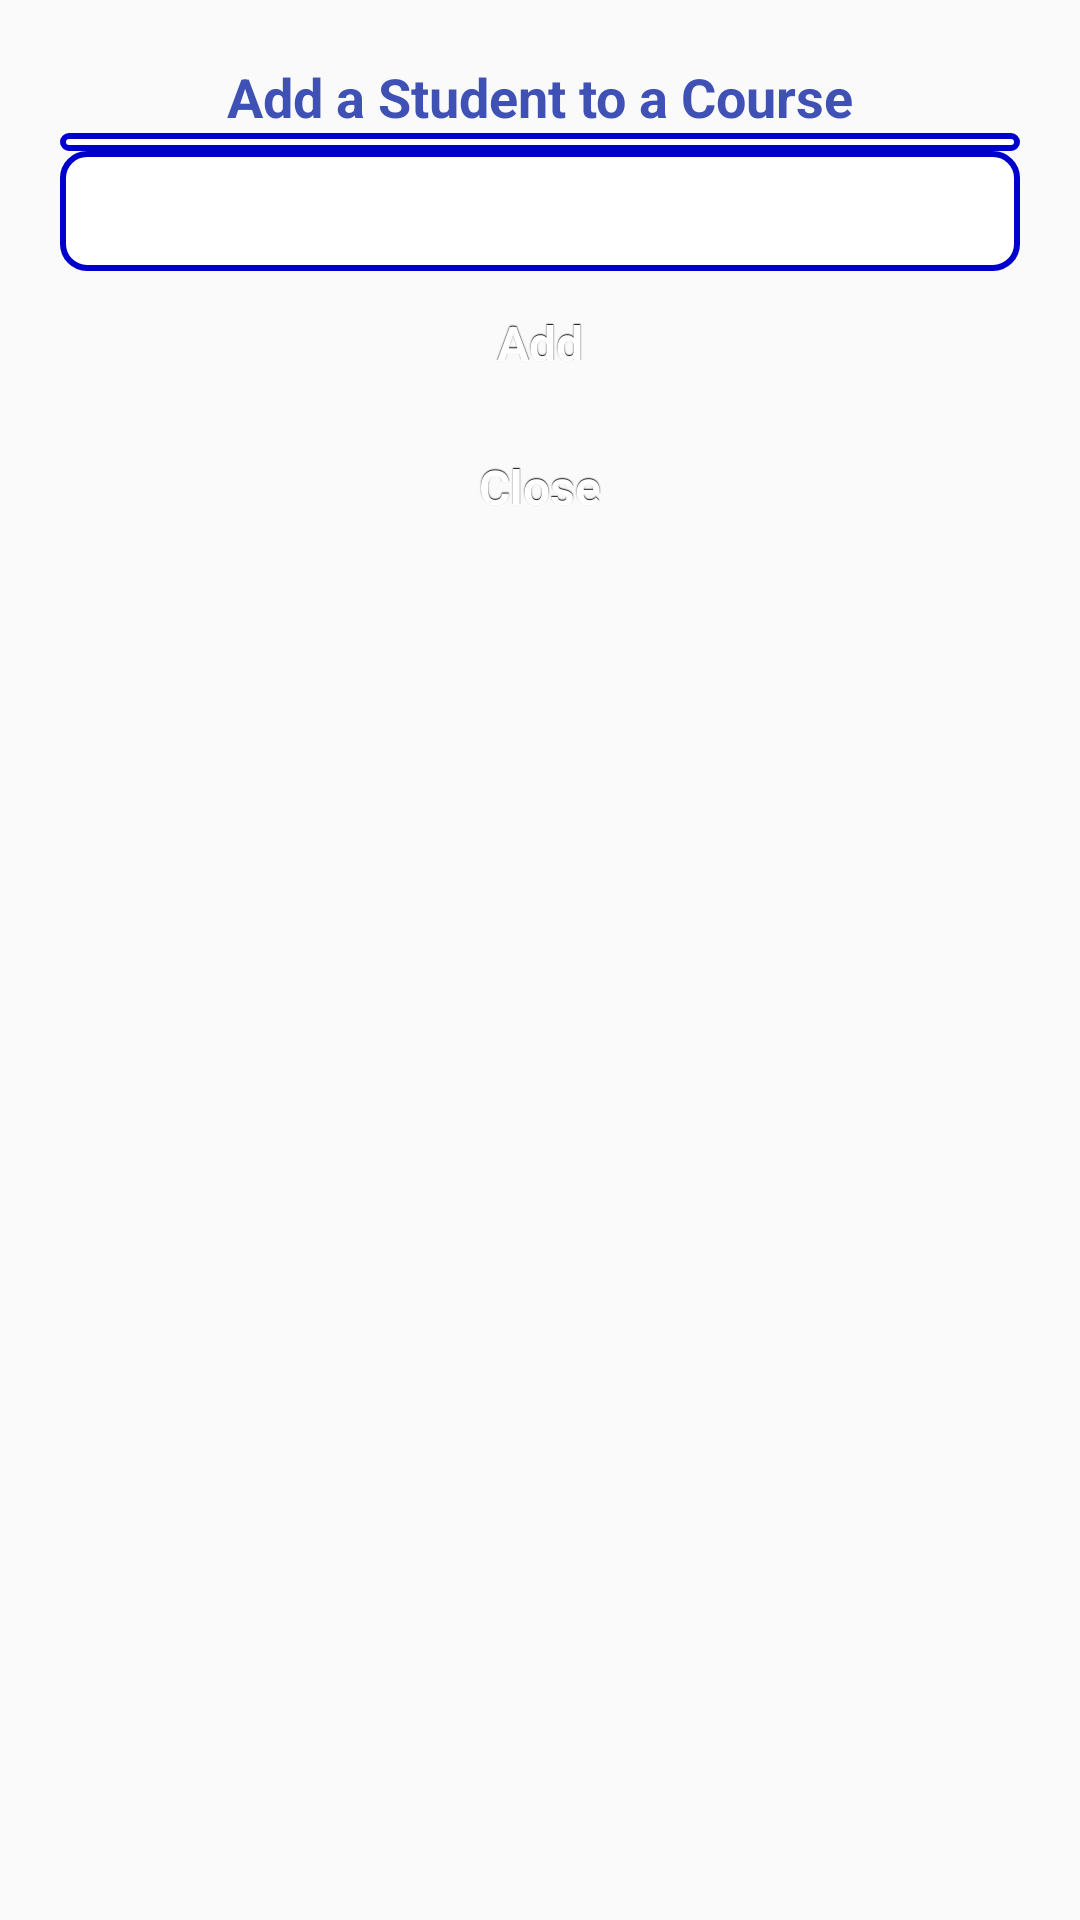

Reconstruct the res/layout file that produces this screen, plus the resources it refers to.
<!-- AndroidManifest.xml: application theme AppTheme -->
<!-- res/layout/studentincourse_fragment.xml -->
<?xml version="1.0" encoding="utf-8"?>
<LinearLayout xmlns:android="http://schemas.android.com/apk/res/android"
    android:orientation="vertical" android:layout_width="match_parent"
    android:layout_height="match_parent"
    android:padding="20dp">

    <TextView
        android:layout_width="250dp"
        android:layout_height="wrap_content"
        android:textAppearance="?android:attr/textAppearanceMedium"
        android:textColor="@color/colorPrimary"
        android:textStyle="bold"
        android:text="Add a Student to a Course"
        android:textAlignment="center"
        android:id="@+id/textView"
        android:layout_gravity="center_horizontal"
        android:width="200dp" />

    <Spinner
        android:layout_width="match_parent"
        android:layout_height="wrap_content"
        android:background="@drawable/spinner"
        android:id="@+id/studentspinner"
        android:layout_gravity="center_horizontal" />

    <Spinner
        android:layout_width="match_parent"
        android:layout_height="wrap_content"
        android:background="@drawable/spinner"
        android:id="@+id/coursespinner"
        android:layout_gravity="center_horizontal"
        android:minHeight="40dp" />

    <Button
        android:layout_width="wrap_content"
        android:layout_height="wrap_content"
        android:text="Add"
        android:id="@+id/addButton"
        style="@style/button"
        android:layout_gravity="center_horizontal" />

    <Button
        android:layout_width="wrap_content"
        android:layout_height="wrap_content"
        android:text="Close"
        android:id="@+id/closeButton"
        style="@style/button"
        android:layout_gravity="center_horizontal" />
</LinearLayout>
<!-- resources referenced by this layout -->
<resources>
  <color name="colorPrimary">#3F51B5</color>
  <!-- drawable spinner (drawable) -->
  <?xml version="1.0" encoding="utf-8"?>
  <shape xmlns:android="http://schemas.android.com/apk/res/android"
      android:shape="rectangle">
      <solid
          android:color="#FFFFFF">
      </solid>
      <corners android:radius= "8dp" />
      <padding android:left="3dp"
          android:top="3dp"
          android:right="3dp"
          android:bottom="3dp" />
      <stroke
          android:color="#0000CC"
          android:width="2dip" />
  </shape>
  <style name="button" parent="@android:style/Widget.Button">
          <item name="android:gravity">center_vertical|center_horizontal</item>
          <item name="android:textColor">#FFFFFFFF</item>
          <item name="android:shadowColor">#FF000000</item>
          <item name="android:shadowDx">0</item>
          <item name="android:shadowDy">-1</item>
          <item name="android:shadowRadius">0.2</item>
          <item name="android:textSize">16dip</item>
          <item name="android:textStyle">bold</item>
          <item name="android:background">@drawable/button</item>
          <item name="android:focusable">true</item>
          <item name="android:clickable">true</item>
      </style>
  <style name="AppTheme" parent="Theme.AppCompat.Light.DarkActionBar">
          
          <item name="colorPrimary">@color/colorPrimary</item>
          <item name="colorPrimaryDark">@color/colorPrimaryDark</item>
          <item name="colorAccent">@color/colorAccent</item>
      </style>
  <color name="colorPrimaryDark">#303F9F</color>
  <color name="colorAccent">#FF4081</color>
</resources>
